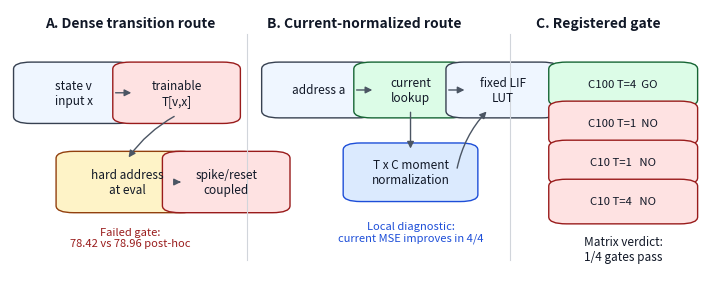

Reproduce this figure in Python. (Note: this script raises an exception after producing the figure.)
import matplotlib.pyplot as plt
from matplotlib.patches import FancyArrowPatch, FancyBboxPatch


def box(ax, xy, w, h, text, fc, ec="#374151", fs=8.5):
    patch = FancyBboxPatch(
        xy,
        w,
        h,
        boxstyle="round,pad=0.03,rounding_size=0.025",
        linewidth=1.0,
        edgecolor=ec,
        facecolor=fc,
    )
    ax.add_patch(patch)
    ax.text(
        xy[0] + w / 2,
        xy[1] + h / 2,
        text,
        ha="center",
        va="center",
        fontsize=fs,
        color="#111827",
        linespacing=1.18,
    )


def arrow(ax, p0, p1, color="#4b5563", lw=1.0, rad=0.0):
    ax.add_patch(
        FancyArrowPatch(
            p0,
            p1,
            arrowstyle="-|>",
            mutation_scale=10,
            linewidth=lw,
            color=color,
            connectionstyle=f"arc3,rad={rad}",
        )
    )


def panel_title(ax, x, text):
    ax.text(x, 0.95, text, ha="center", va="center", fontsize=10, fontweight="bold", color="#111827")


fig, ax = plt.subplots(figsize=(7.2, 2.9))
ax.set_xlim(0, 1)
ax.set_ylim(0, 1)
ax.axis("off")

panel_title(ax, 0.17, "A. Dense transition route")
panel_title(ax, 0.50, "B. Current-normalized route")
panel_title(ax, 0.83, "C. Registered gate")

box(ax, (0.035, 0.62), 0.11, 0.16, "state v\ninput x", "#eff6ff")
box(ax, (0.175, 0.62), 0.12, 0.16, "trainable\nT[v,x]", "#fee2e2", ec="#991b1b")
box(ax, (0.095, 0.30), 0.14, 0.16, "hard address\nat eval", "#fef3c7", ec="#92400e")
box(ax, (0.245, 0.30), 0.12, 0.16, "spike/reset\ncoupled", "#fee2e2", ec="#991b1b")
arrow(ax, (0.145, 0.70), (0.175, 0.70))
arrow(ax, (0.235, 0.62), (0.165, 0.46), rad=0.12)
arrow(ax, (0.235, 0.38), (0.245, 0.38))
ax.text(0.17, 0.18, "Failed gate:\n78.42 vs 78.96 post-hoc", ha="center", va="center", fontsize=8, color="#991b1b")

box(ax, (0.385, 0.64), 0.10, 0.14, "address a", "#eff6ff")
box(ax, (0.515, 0.64), 0.10, 0.14, "current\nlookup", "#dcfce7", ec="#166534")
box(ax, (0.645, 0.64), 0.10, 0.14, "fixed LIF\nLUT", "#eff6ff")
box(ax, (0.500, 0.34), 0.13, 0.15, "T x C moment\nnormalization", "#dbeafe", ec="#1d4ed8")
arrow(ax, (0.485, 0.71), (0.515, 0.71))
arrow(ax, (0.615, 0.71), (0.645, 0.71))
arrow(ax, (0.565, 0.64), (0.565, 0.49))
arrow(ax, (0.630, 0.42), (0.675, 0.64), rad=-0.15)
ax.text(0.565, 0.20, "Local diagnostic:\ncurrent MSE improves in 4/4", ha="center", va="center", fontsize=8, color="#1d4ed8")

box(ax, (0.790, 0.68), 0.15, 0.10, "C100 T=4  GO", "#dcfce7", ec="#166534", fs=8.2)
box(ax, (0.790, 0.54), 0.15, 0.10, "C100 T=1  NO", "#fee2e2", ec="#991b1b", fs=8.2)
box(ax, (0.790, 0.40), 0.15, 0.10, "C10 T=1   NO", "#fee2e2", ec="#991b1b", fs=8.2)
box(ax, (0.790, 0.26), 0.15, 0.10, "C10 T=4   NO", "#fee2e2", ec="#991b1b", fs=8.2)
ax.text(0.865, 0.14, "Matrix verdict:\n1/4 gates pass", ha="center", va="center", fontsize=8.5, color="#111827")

ax.plot([0.335, 0.335], [0.10, 0.91], color="#d1d5db", linewidth=0.8)
ax.plot([0.705, 0.705], [0.10, 0.91], color="#d1d5db", linewidth=0.8)

plt.tight_layout(pad=0.4)
fig.savefig("figures/cnl_lut_lif_evidence_flow.pdf", bbox_inches="tight")
fig.savefig("figures/cnl_lut_lif_evidence_flow.png", dpi=220, bbox_inches="tight")
